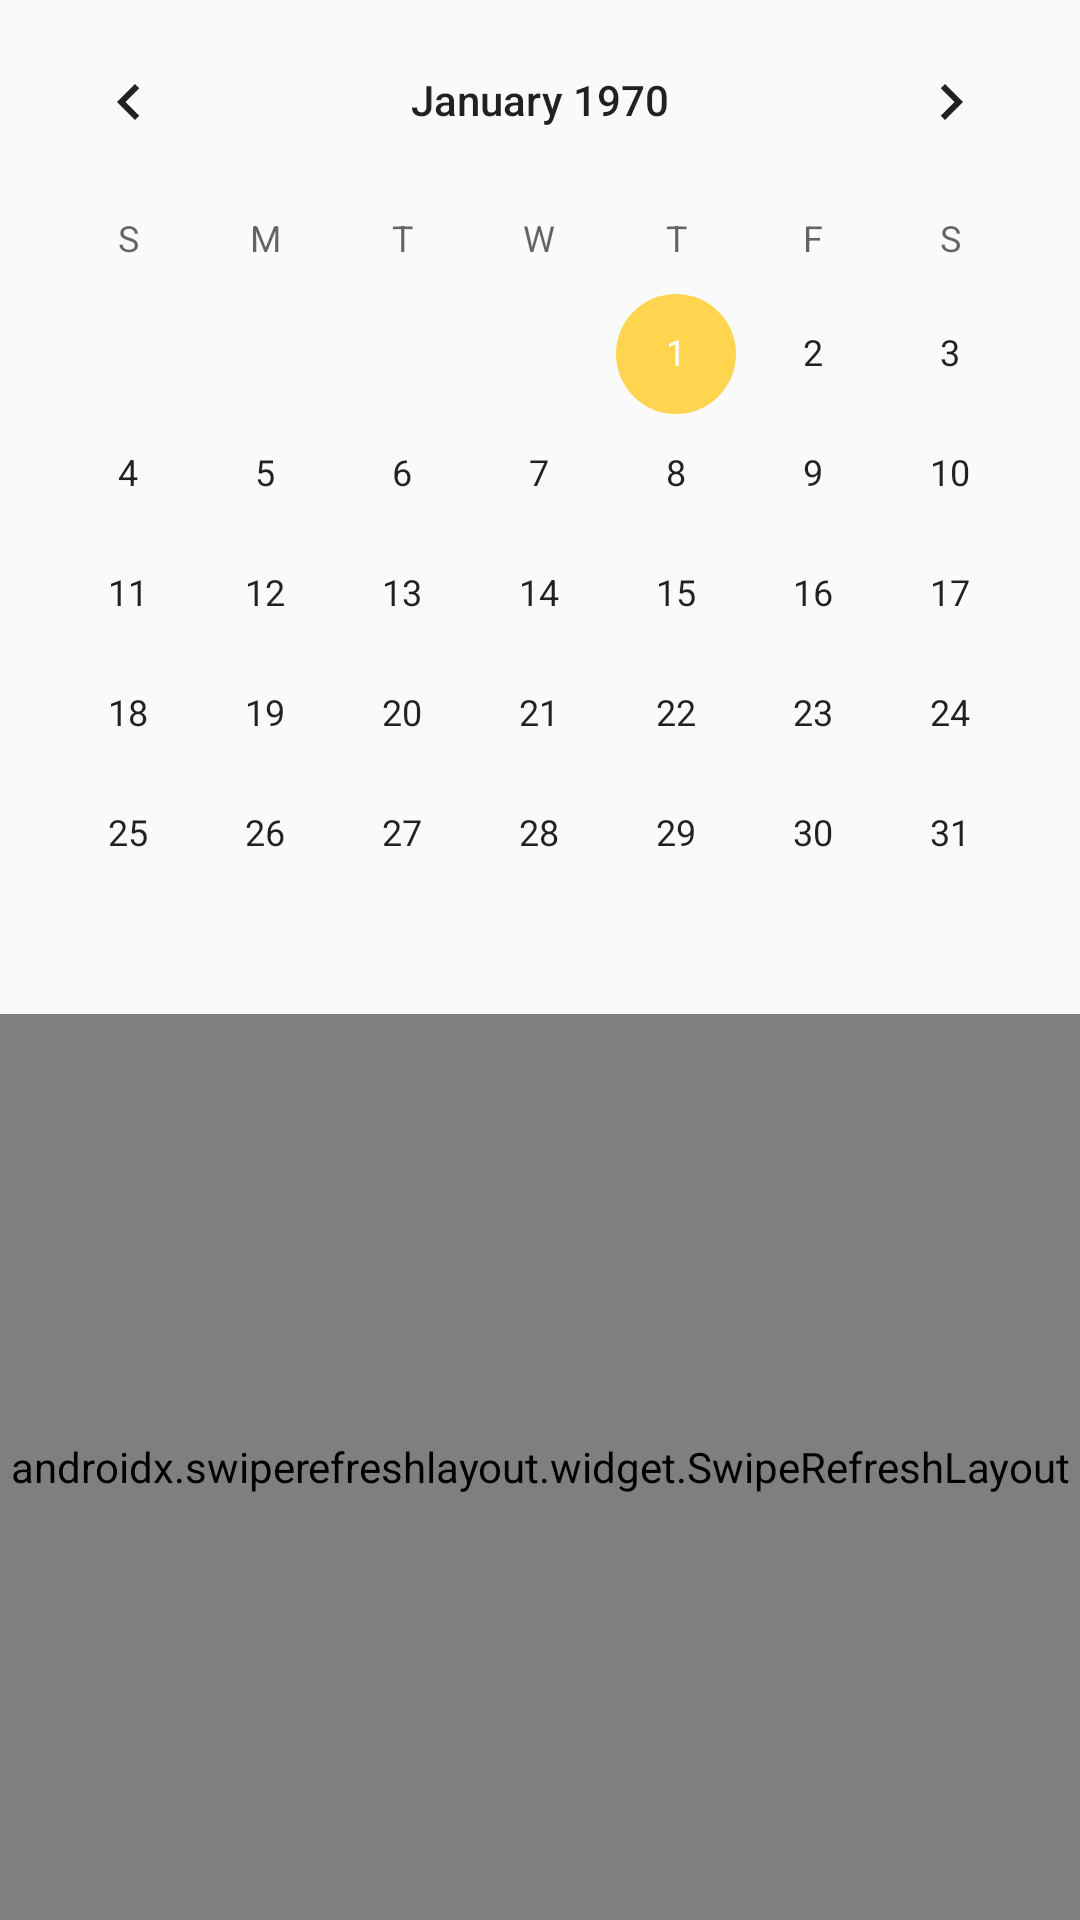

Reconstruct the res/layout file that produces this screen, plus the resources it refers to.
<!-- AndroidManifest.xml: application theme AppTheme.NoActionBar -->
<!-- res/layout/content_calendar.xml -->
<?xml version="1.0" encoding="utf-8"?>
<androidx.constraintlayout.widget.ConstraintLayout xmlns:android="http://schemas.android.com/apk/res/android"
    xmlns:app="http://schemas.android.com/apk/res-auto"
    xmlns:tools="http://schemas.android.com/tools"
    android:layout_width="match_parent"
    android:layout_height="match_parent"
    app:layout_behavior="@string/appbar_scrolling_view_behavior"
    tools:context=".ui.login.CalendarActivity"
    tools:showIn="@layout/activity_calendar">

    <CalendarView
        android:id="@+id/calendarView"
        android:layout_width="0dp"
        android:layout_height="wrap_content"
        android:layout_gravity="center"
        android:elevation="32dp"

        android:theme="@style/CalenderViewCustom"
        android:translationZ="32dp"
        app:layout_constraintEnd_toEndOf="parent"
        app:layout_constraintStart_toStartOf="parent"
        app:layout_constraintTop_toTopOf="parent" />











    <androidx.swiperefreshlayout.widget.SwipeRefreshLayout
        xmlns:android="http://schemas.android.com/apk/res/android"
        android:id="@+id/eventsview"
        android:layout_width="0dp"
        android:layout_height="0dp"
        app:layout_constraintBottom_toBottomOf="parent"
        app:layout_constraintEnd_toEndOf="parent"
        app:layout_constraintStart_toStartOf="parent"
        app:layout_constraintTop_toBottomOf="@+id/calendarView">

        <androidx.recyclerview.widget.RecyclerView
            android:id="@+id/events"
            android:layout_width="match_parent"
            android:layout_height="match_parent"
        />
    </androidx.swiperefreshlayout.widget.SwipeRefreshLayout>






</androidx.constraintlayout.widget.ConstraintLayout>
<!-- res/layout/activity_calendar.xml (included above) -->
<?xml version="1.0" encoding="utf-8"?>
<androidx.coordinatorlayout.widget.CoordinatorLayout xmlns:android="http://schemas.android.com/apk/res/android"
    xmlns:app="http://schemas.android.com/apk/res-auto"
    xmlns:tools="http://schemas.android.com/tools"
    android:layout_width="match_parent"
    android:layout_height="match_parent"
    tools:context=".ui.login.CalendarActivity">

    <com.google.android.material.appbar.AppBarLayout
        android:layout_width="match_parent"
        android:layout_height="wrap_content"
        android:theme="@style/AppTheme.AppBarOverlay">

        <androidx.appcompat.widget.Toolbar
            android:id="@+id/toolbarnew"
            android:layout_width="match_parent"
            android:layout_height="?attr/actionBarSize"
            android:background="?attr/colorPrimary"
            app:popupTheme="@style/AppTheme.PopupOverlay" />

    </com.google.android.material.appbar.AppBarLayout>

    <include layout="@layout/content_calendar" />

    <com.google.android.material.floatingactionbutton.FloatingActionButton
        android:id="@+id/fab"
        android:layout_width="wrap_content"
        android:layout_height="wrap_content"
        android:layout_gravity="bottom|end"
        android:layout_margin="@dimen/fab_margin"
        android:background="@color/secondaryColor"
        android:backgroundTint="@color/secondaryColor"
        app:backgroundTint="@color/secondaryColor"
        app:srcCompat="@drawable/ic_add_24p" />

</androidx.coordinatorlayout.widget.CoordinatorLayout>
<!-- resources referenced by this layout -->
<resources>
  <color name="secondaryColor">#ffd54f</color>
  <dimen name="fab_margin">16dp</dimen>
  <!-- drawable ic_add_24p (drawable) -->
  <vector xmlns:android="http://schemas.android.com/apk/res/android"
      android:width="100dp"
      android:height="100dp"
      android:viewportWidth="22"
      android:viewportHeight="22">
    <path
        android:fillColor="#FF000000"
        android:pathData="M19,13h-6v6h-2v-6H5v-2h6V5h2v6h6v2z"/>
  </vector>
  <style name="AppTheme.AppBarOverlay" parent="ThemeOverlay.AppCompat.Dark.ActionBar" />
  <style name="AppTheme.PopupOverlay" parent="ThemeOverlay.AppCompat.Light" />
  <style name="CalenderViewCustom">
          <item name="colorAccent">@color/secondaryColor</item>
      </style>
  <style name="AppTheme.NoActionBar">
          <item name="windowActionBar">false</item>
          <item name="windowNoTitle">true</item>
      </style>
</resources>
